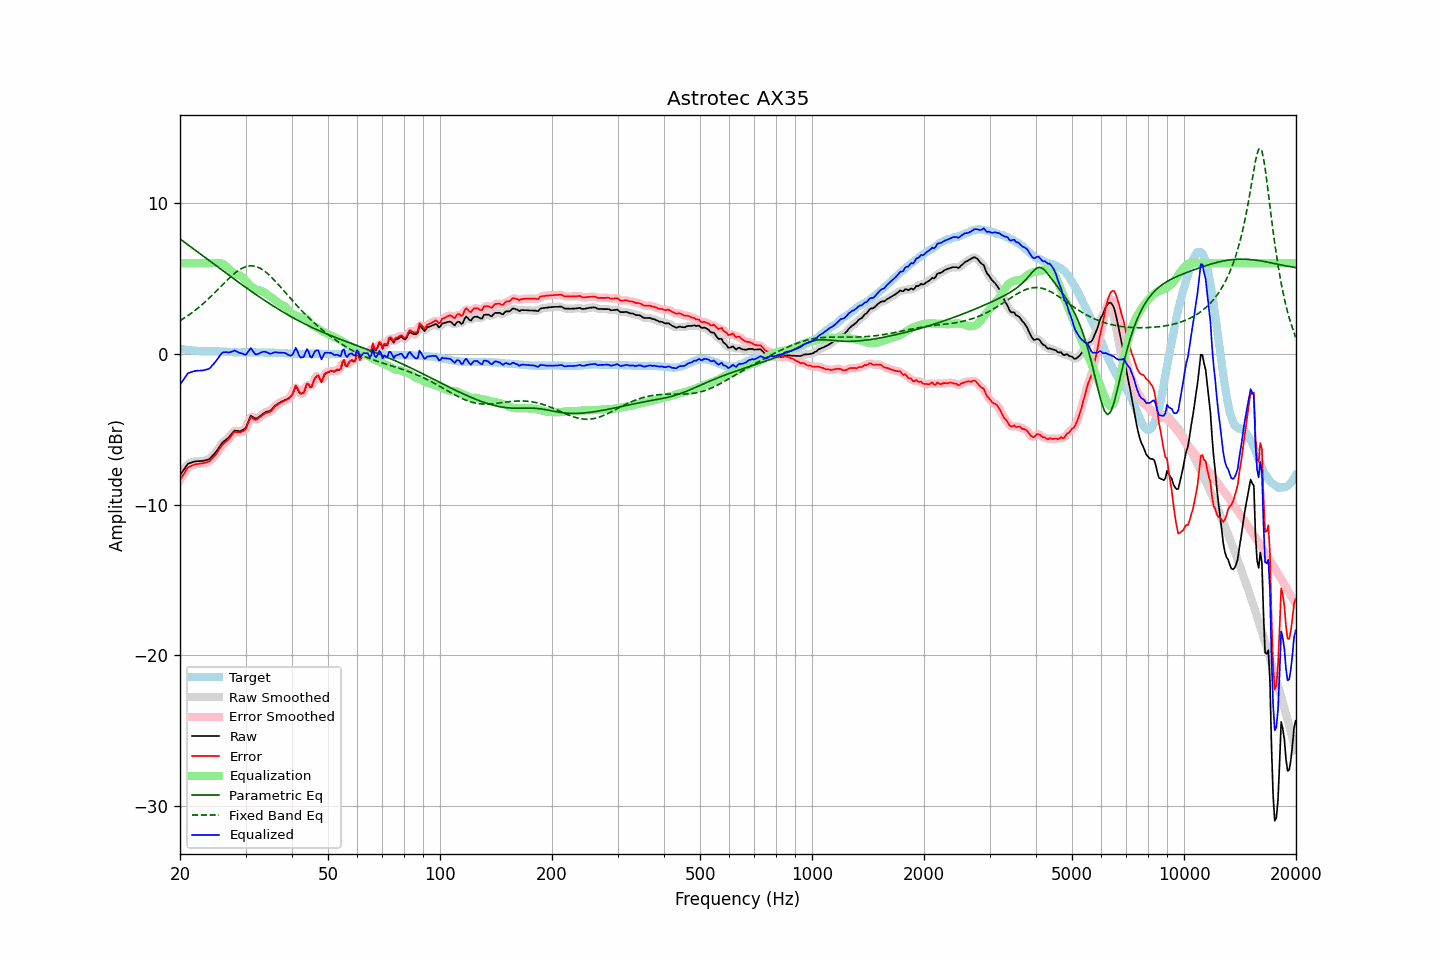

Values plotted in this chart, from the file beside it:
frequency, raw, error, smoothed, error_smoothed, equalization, parametric_eq, fixed_band_eq, equalized_raw, equalized_smoothed, target
20.00, -8.06, -8.37, -8.07, -8.39, 6.00, 7.61, 2.19, -2.06, -2.07, 0.32
20.20, -7.91, -8.21, -7.89, -8.20, 6.00, 7.53, 2.25, -1.91, -1.89, 0.31
20.40, -7.74, -8.03, -7.73, -8.02, 6.00, 7.45, 2.32, -1.74, -1.73, 0.28
20.61, -7.60, -7.87, -7.58, -7.86, 6.00, 7.37, 2.39, -1.60, -1.58, 0.28
20.81, -7.43, -7.69, -7.44, -7.69, 6.00, 7.29, 2.45, -1.43, -1.44, 0.25
21.02, -7.30, -7.54, -7.33, -7.57, 6.00, 7.21, 2.53, -1.30, -1.33, 0.25
21.23, -7.26, -7.49, -7.25, -7.48, 6.00, 7.13, 2.60, -1.26, -1.25, 0.24
21.44, -7.23, -7.45, -7.21, -7.43, 6.00, 7.05, 2.68, -1.23, -1.21, 0.22
21.66, -7.19, -7.39, -7.19, -7.40, 6.00, 6.97, 2.76, -1.19, -1.19, 0.21
21.87, -7.16, -7.36, -7.16, -7.36, 6.00, 6.89, 2.84, -1.16, -1.16, 0.20
22.09, -7.14, -7.33, -7.14, -7.33, 6.00, 6.81, 2.92, -1.14, -1.14, 0.19
22.31, -7.13, -7.31, -7.13, -7.31, 6.00, 6.73, 3.01, -1.13, -1.13, 0.18
22.54, -7.13, -7.30, -7.12, -7.30, 6.00, 6.65, 3.10, -1.13, -1.12, 0.18
22.76, -7.12, -7.28, -7.12, -7.29, 6.00, 6.57, 3.19, -1.12, -1.12, 0.17
22.99, -7.12, -7.28, -7.11, -7.27, 6.00, 6.49, 3.28, -1.12, -1.11, 0.17
23.22, -7.09, -7.24, -7.09, -7.25, 6.00, 6.41, 3.37, -1.09, -1.09, 0.16
23.45, -7.07, -7.22, -7.07, -7.23, 6.00, 6.33, 3.47, -1.07, -1.07, 0.16
23.69, -7.04, -7.19, -7.04, -7.20, 6.00, 6.26, 3.57, -1.04, -1.04, 0.16
23.92, -7.01, -7.16, -6.99, -7.14, 6.00, 6.18, 3.67, -1.01, -0.99, 0.16
24.16, -6.92, -7.07, -6.91, -7.07, 6.00, 6.10, 3.77, -0.92, -0.91, 0.16
24.40, -6.79, -6.95, -6.81, -6.96, 6.00, 6.02, 3.88, -0.79, -0.81, 0.16
24.65, -6.69, -6.84, -6.69, -6.84, 6.01, 5.94, 3.98, -0.68, -0.68, 0.16
24.89, -6.56, -6.72, -6.56, -6.72, 6.02, 5.86, 4.09, -0.55, -0.54, 0.16
25.14, -6.42, -6.58, -6.42, -6.57, 6.02, 5.78, 4.19, -0.41, -0.40, 0.16
25.39, -6.26, -6.42, -6.26, -6.42, 6.01, 5.70, 4.30, -0.25, -0.25, 0.15
25.65, -6.11, -6.25, -6.10, -6.25, 6.00, 5.62, 4.41, -0.11, -0.10, 0.15
25.91, -5.95, -6.09, -5.96, -6.10, 5.97, 5.54, 4.52, 0.03, 0.01, 0.15
26.16, -5.83, -5.97, -5.84, -5.98, 5.93, 5.46, 4.63, 0.09, 0.08, 0.14
26.43, -5.76, -5.89, -5.75, -5.88, 5.86, 5.38, 4.73, 0.10, 0.11, 0.14
26.69, -5.67, -5.79, -5.67, -5.79, 5.77, 5.31, 4.84, 0.10, 0.10, 0.13
26.96, -5.59, -5.70, -5.58, -5.70, 5.66, 5.23, 4.94, 0.08, 0.09, 0.12
27.23, -5.47, -5.58, -5.46, -5.57, 5.56, 5.15, 5.04, 0.09, 0.10, 0.12
27.50, -5.34, -5.44, -5.33, -5.43, 5.46, 5.07, 5.14, 0.12, 0.13, 0.11
27.77, -5.20, -5.30, -5.21, -5.30, 5.37, 4.99, 5.24, 0.17, 0.17, 0.09
28.05, -5.10, -5.18, -5.13, -5.22, 5.31, 4.92, 5.33, 0.21, 0.18, 0.09
28.33, -5.12, -5.20, -5.11, -5.19, 5.27, 4.84, 5.41, 0.15, 0.16, 0.09
28.62, -5.13, -5.21, -5.12, -5.20, 5.24, 4.76, 5.49, 0.11, 0.11, 0.09
28.90, -5.15, -5.22, -5.13, -5.21, 5.20, 4.68, 5.56, 0.05, 0.06, 0.08
29.19, -5.12, -5.20, -5.11, -5.20, 5.14, 4.61, 5.62, 0.02, 0.02, 0.09
29.48, -5.06, -5.14, -5.08, -5.17, 5.05, 4.53, 5.68, -0.00, -0.03, 0.09
29.78, -5.01, -5.09, -5.00, -5.09, 4.95, 4.46, 5.73, -0.06, -0.05, 0.09
30.08, -4.90, -4.98, -4.86, -4.94, 4.83, 4.38, 5.76, -0.07, -0.03, 0.09
30.38, -4.64, -4.72, -4.62, -4.71, 4.71, 4.30, 5.80, 0.07, 0.09, 0.09
30.68, -4.38, -4.46, -4.38, -4.46, 4.59, 4.23, 5.81, 0.22, 0.22, 0.09
30.99, -4.12, -4.20, -4.21, -4.29, 4.49, 4.16, 5.82, 0.37, 0.28, 0.09
31.30, -4.18, -4.26, -4.17, -4.26, 4.40, 4.08, 5.82, 0.22, 0.22, 0.09
31.61, -4.25, -4.33, -4.22, -4.31, 4.32, 4.01, 5.81, 0.08, 0.10, 0.09
31.93, -4.32, -4.40, -4.28, -4.37, 4.27, 3.93, 5.78, -0.05, -0.02, 0.09
32.24, -4.28, -4.35, -4.27, -4.35, 4.23, 3.86, 5.75, -0.04, -0.04, 0.08
32.57, -4.20, -4.27, -4.21, -4.28, 4.21, 3.79, 5.70, 0.01, -0.00, 0.08
32.89, -4.12, -4.19, -4.12, -4.19, 4.18, 3.72, 5.65, 0.06, 0.06, 0.08
33.22, -4.04, -4.11, -4.03, -4.11, 4.14, 3.65, 5.59, 0.11, 0.11, 0.08
33.55, -3.96, -4.03, -3.96, -4.03, 4.08, 3.57, 5.52, 0.13, 0.13, 0.07
33.89, -3.89, -3.95, -3.89, -3.96, 4.01, 3.50, 5.44, 0.13, 0.12, 0.07
34.23, -3.85, -3.91, -3.86, -3.92, 3.94, 3.43, 5.35, 0.09, 0.08, 0.07
34.57, -3.83, -3.89, -3.83, -3.89, 3.86, 3.36, 5.26, 0.04, 0.04, 0.07
34.92, -3.80, -3.86, -3.78, -3.85, 3.79, 3.30, 5.16, -0.01, 0.01, 0.07
35.27, -3.71, -3.77, -3.69, -3.76, 3.71, 3.23, 5.06, 0.01, 0.02, 0.07
35.62, -3.58, -3.64, -3.58, -3.65, 3.64, 3.16, 4.95, 0.06, 0.05, 0.07
35.97, -3.46, -3.51, -3.47, -3.53, 3.56, 3.09, 4.84, 0.10, 0.08, 0.06
... 635 more rows
